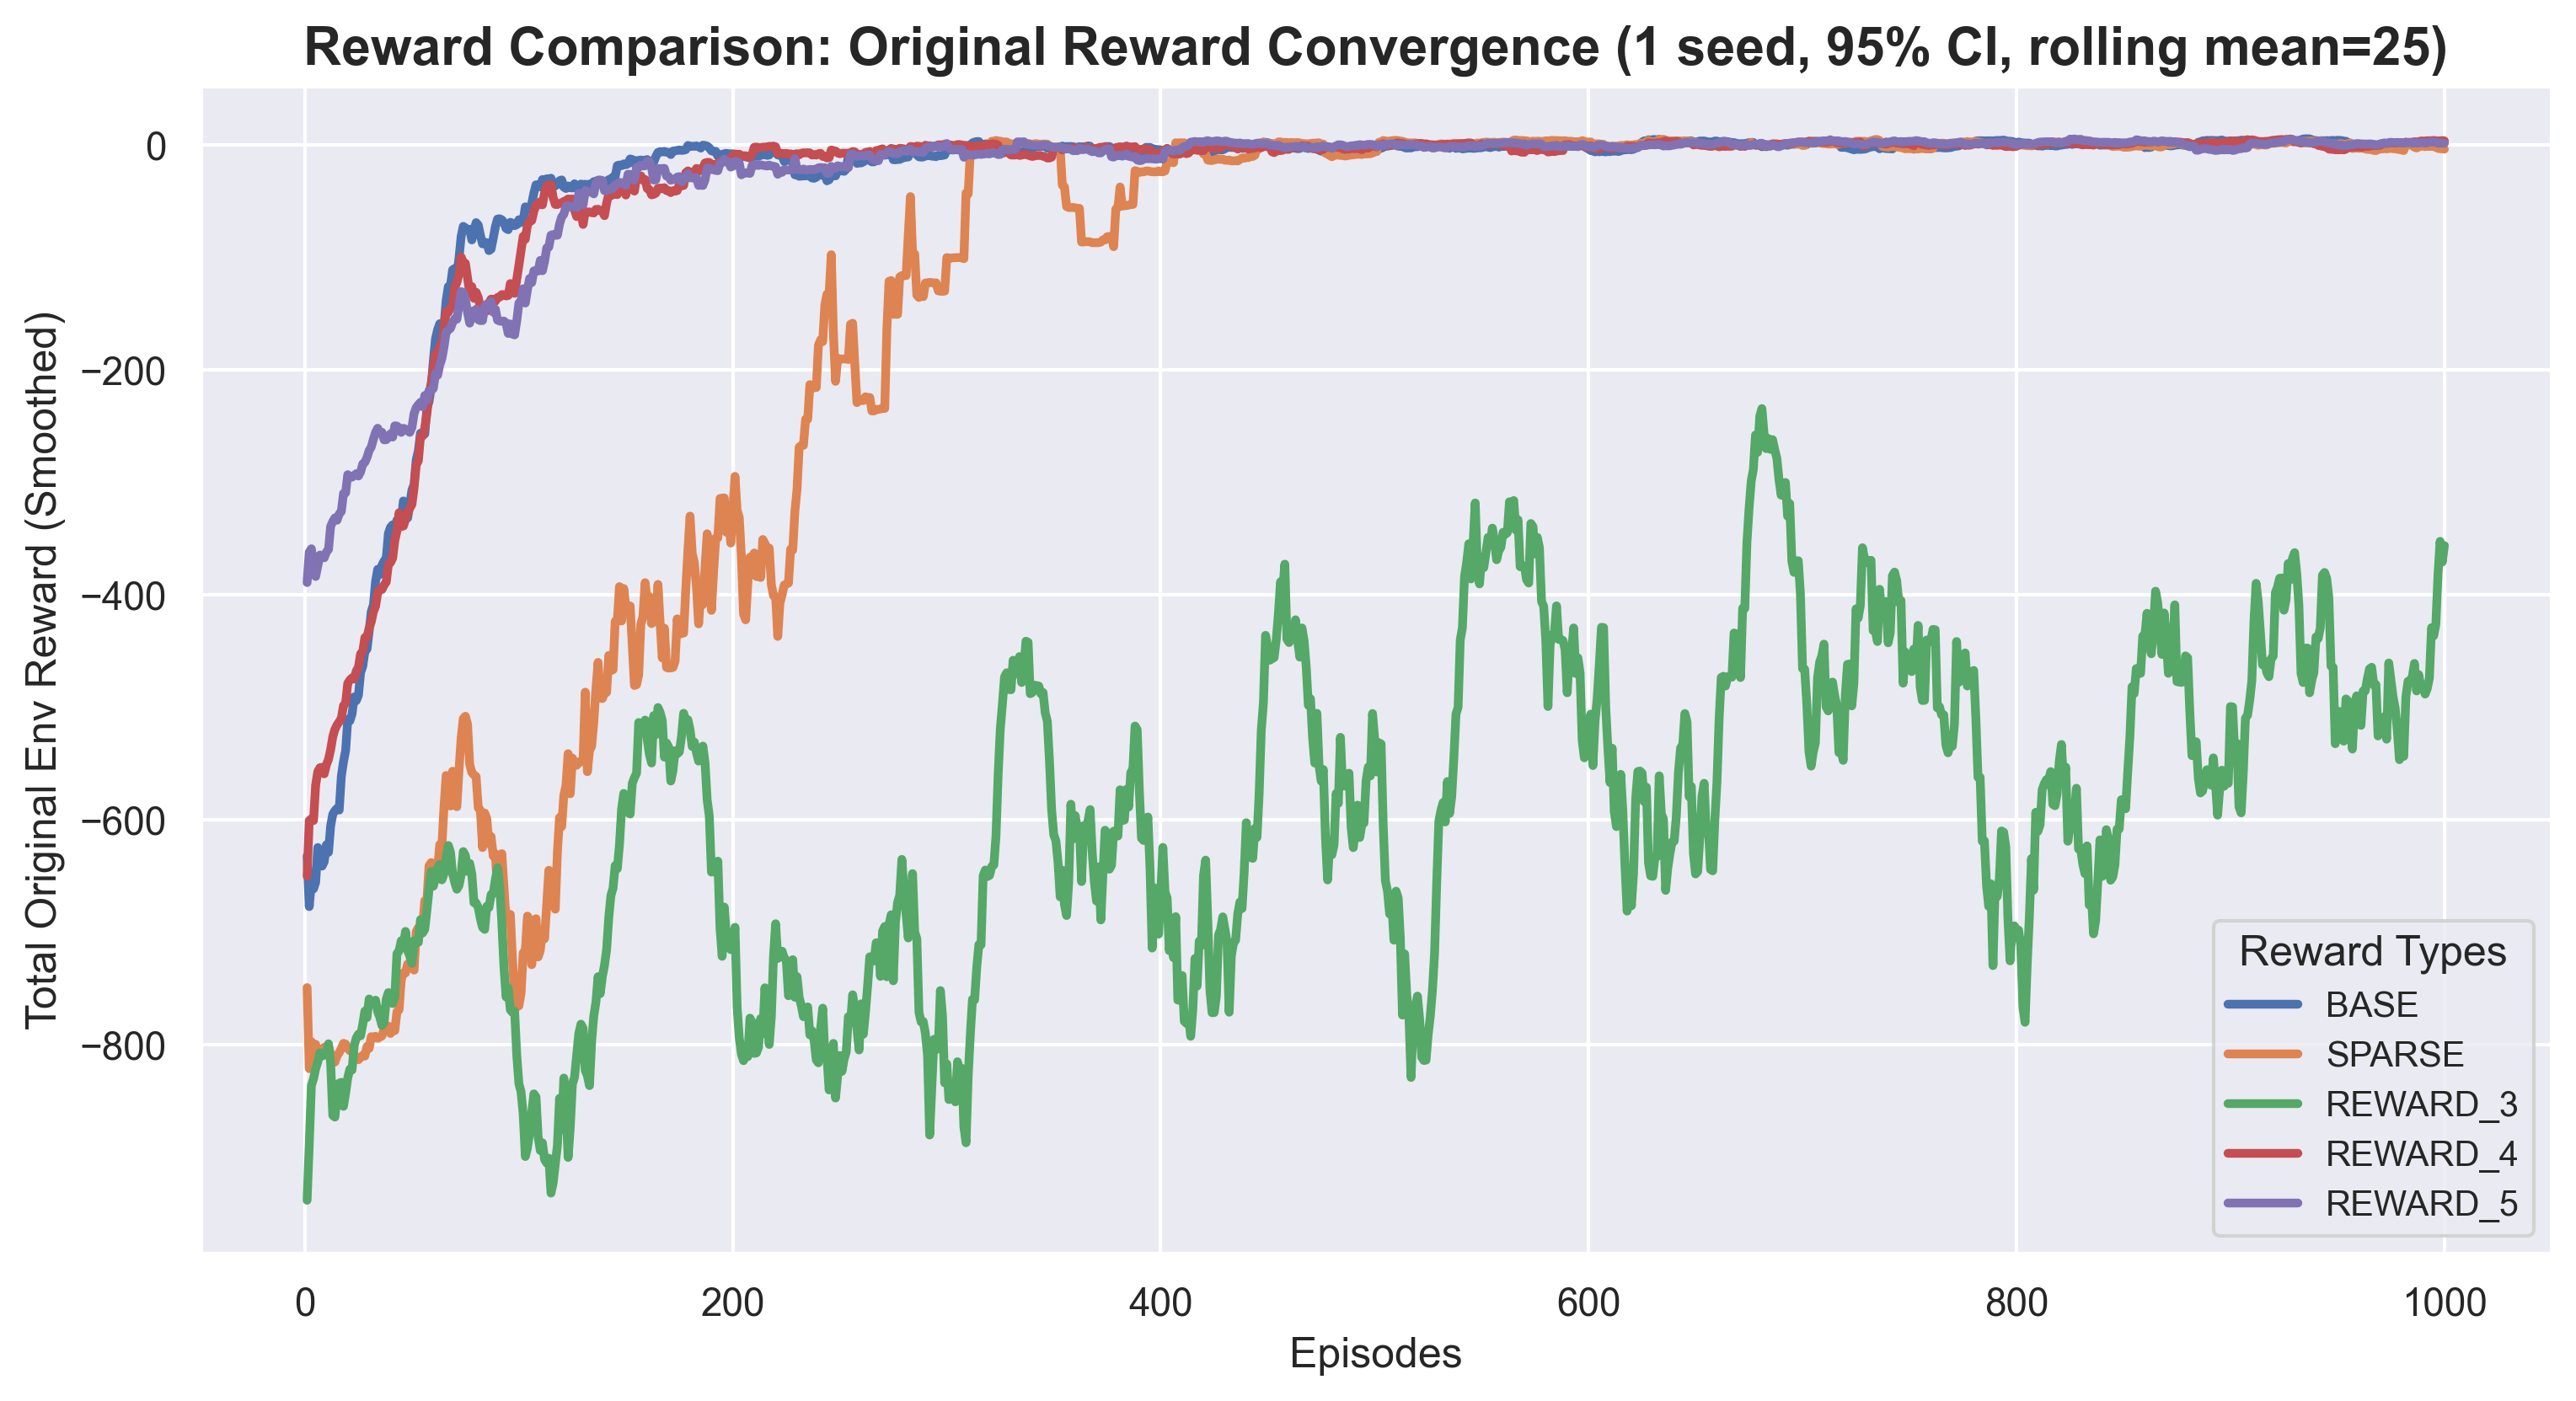

Values plotted in this chart, from the file beside it:
Episode, Original_Reward, Reward_Type, Seed
1, -713.0, BASE, 1
2, -672.5, BASE, 1
3, -668.0, BASE, 1
4, -665.8, BASE, 1
5, -662.6, BASE, 1
6, -617.0, BASE, 1
7, -628.1, BASE, 1
8, -635.4, BASE, 1
9, -634.0, BASE, 1
10, -632.9, BASE, 1
11, -611.7, BASE, 1
12, -601.4, BASE, 1
13, -593.4, BASE, 1
14, -591.0, BASE, 1
15, -593.1, BASE, 1
16, -586.6, BASE, 1
17, -587.6, BASE, 1
18, -561.6, BASE, 1
19, -556.3, BASE, 1
20, -532.9, BASE, 1
21, -532.5, BASE, 1
22, -529.2, BASE, 1
23, -505.8, BASE, 1
24, -507.7, BASE, 1
25, -500.1, BASE, 1
26, -486.8, BASE, 1
27, -482.1, BASE, 1
28, -462.3, BASE, 1
29, -458.7, BASE, 1
30, -441.8, BASE, 1
31, -428.3, BASE, 1
32, -418.9, BASE, 1
33, -392.4, BASE, 1
34, -377.8, BASE, 1
35, -367, BASE, 1
36, -374.8, BASE, 1
37, -365.4, BASE, 1
38, -360.8, BASE, 1
39, -343.5, BASE, 1
40, -338.1, BASE, 1
41, -335.6, BASE, 1
42, -321.3, BASE, 1
43, -316.3, BASE, 1
44, -299.3, BASE, 1
45, -295.9, BASE, 1
46, -293.4, BASE, 1
47, -284.2, BASE, 1
48, -300.8, BASE, 1
49, -287.1, BASE, 1
50, -281.1, BASE, 1
51, -265.3, BASE, 1
52, -245.1, BASE, 1
53, -248.0, BASE, 1
54, -226.4, BASE, 1
55, -227.8, BASE, 1
56, -240.6, BASE, 1
57, -235.4, BASE, 1
58, -234.0, BASE, 1
59, -230.3, BASE, 1
60, -217, BASE, 1
... 5,940 more rows
